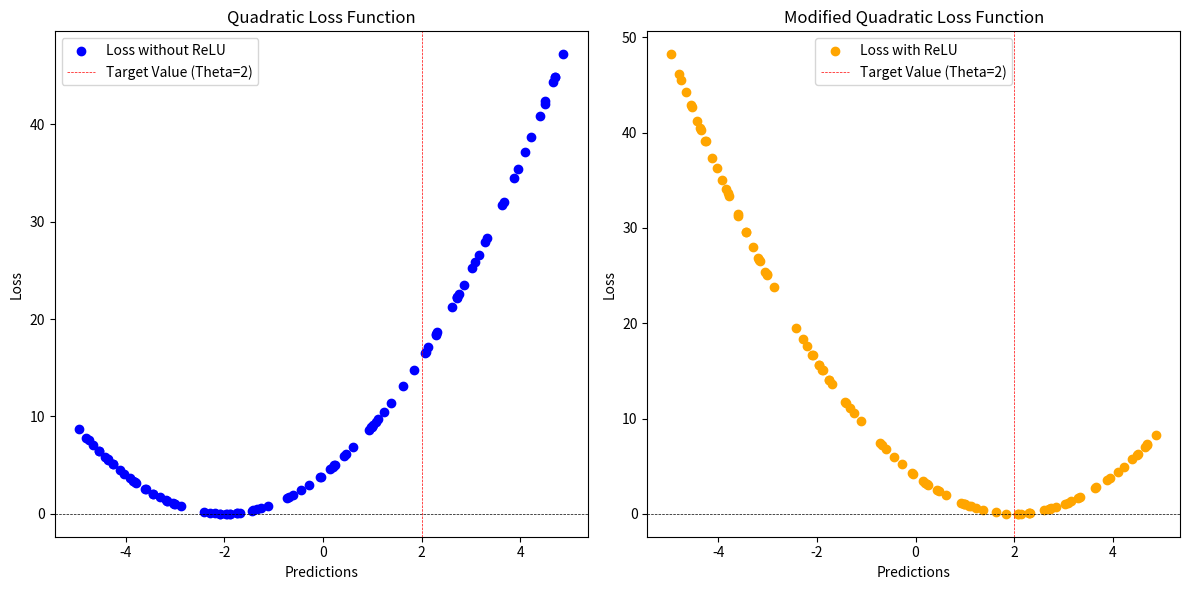

Here is the Python script that generated this plot:
import numpy as np
import matplotlib.pyplot as plt

# Generate some data
np.random.seed(42)  # For reproducibility
predictions = np.random.uniform(-5, 5, 100)
print(predictions[10])  # 100 random prediction values between -5 and 5
target_value = 2  # Fixed target value for the standard loss function
target_value_modified = 2  # Fixed target value for the modified loss function

# Define the loss functions
def loss_function(theta):
    return (theta + target_value) ** 2

def modified_loss_function(theta):
    return (theta - target_value_modified) ** 2

# Calculate the loss values
loss_values = loss_function(predictions)
modified_loss_values = modified_loss_function(predictions)

# Plotting the results
plt.figure(figsize=(12, 6))

plt.subplot(1, 2, 1)
plt.scatter(predictions, loss_values, color='blue', label='Loss without ReLU')
plt.axhline(0, color='black', lw=0.5, ls='--')
plt.axvline(target_value, color='red', lw=0.5, ls='--', label='Target Value (Theta=2)')
plt.title('Quadratic Loss Function')
plt.xlabel('Predictions')
plt.ylabel('Loss')
plt.legend()

plt.subplot(1, 2, 2)
plt.scatter(predictions, modified_loss_values, color='orange', label='Loss with ReLU')
plt.axhline(0, color='black', lw=0.5, ls='--')
plt.axvline(target_value_modified, color='red', lw=0.5, ls='--', label='Target Value (Theta=2)')
plt.title('Modified Quadratic Loss Function')
plt.xlabel('Predictions')
plt.ylabel('Loss')
plt.legend()

plt.tight_layout()
plt.show()
